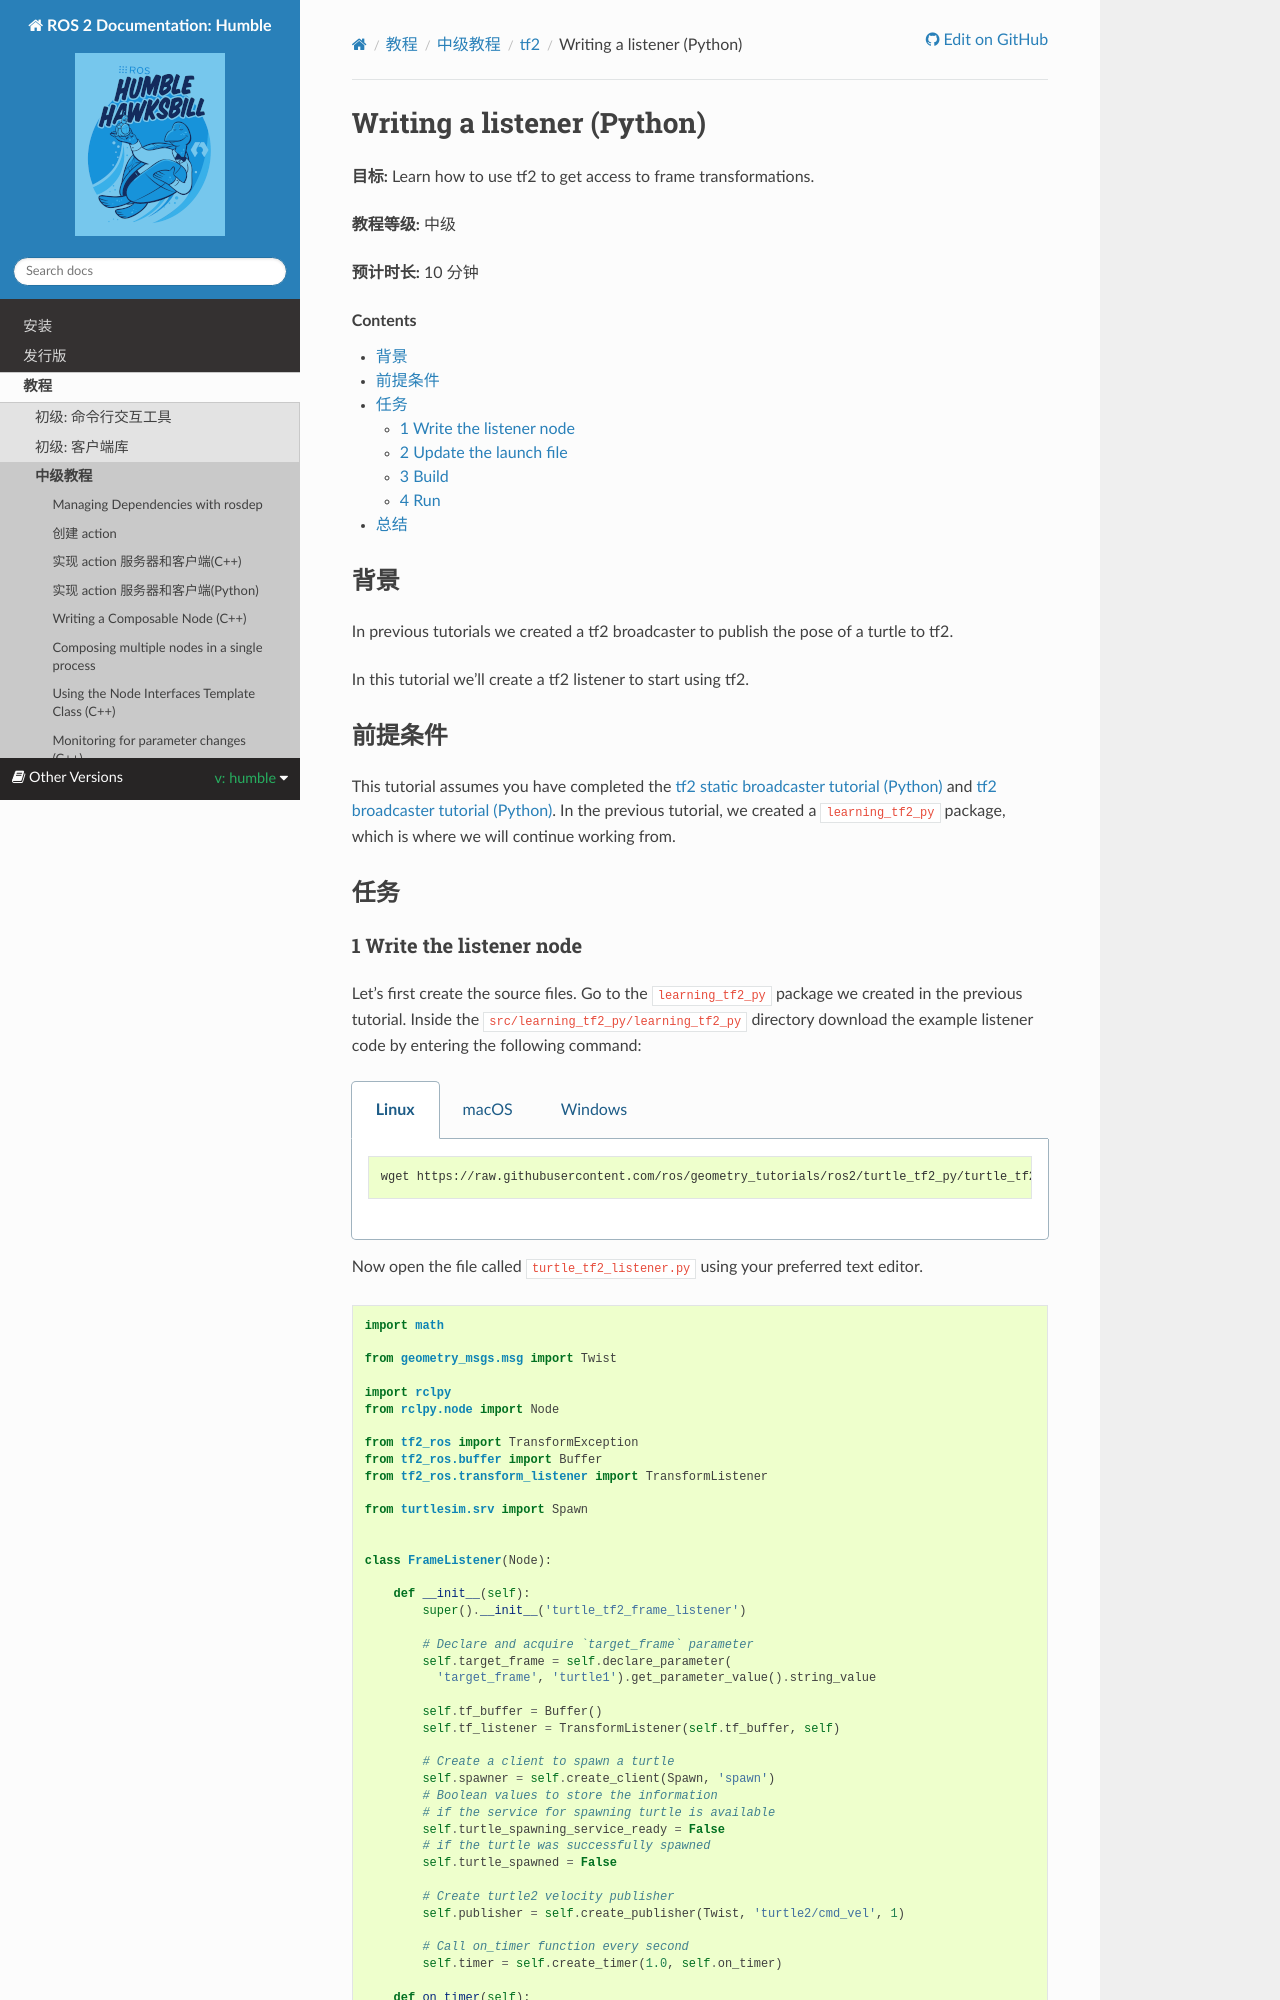

repository: robook-org/ros2_documentation · page: humble/Tutorials/Intermediate/Tf2/Writing-A-Tf2-Listener-Py.html · generator: sphinx

.. redirect-from::

    Tutorials/Tf2/Writing-A-Tf2-Listener-Py

Writing a listener (Python)
===========================

**Goal:** Learn how to use tf2 to get access to frame transformations.

**Tutorial level:** Intermediate

**Time:** 10 minutes

.. contents:: Contents
   :depth: 2
   :local:

Background
----------

In previous tutorials we created a tf2 broadcaster to publish the pose of a turtle to tf2.

In this tutorial we'll create a tf2 listener to start using tf2.

Prerequisites
-------------

This tutorial assumes you have completed the :doc:`tf2 static broadcaster tutorial (Python) <./Writing-A-Tf2-Static-Broadcaster-Py>` and :doc:`tf2 broadcaster tutorial (Python) <./Writing-A-Tf2-Broadcaster-Py>`.
In the previous tutorial, we created a ``learning_tf2_py`` package, which is where we will continue working from.

Tasks
-----
